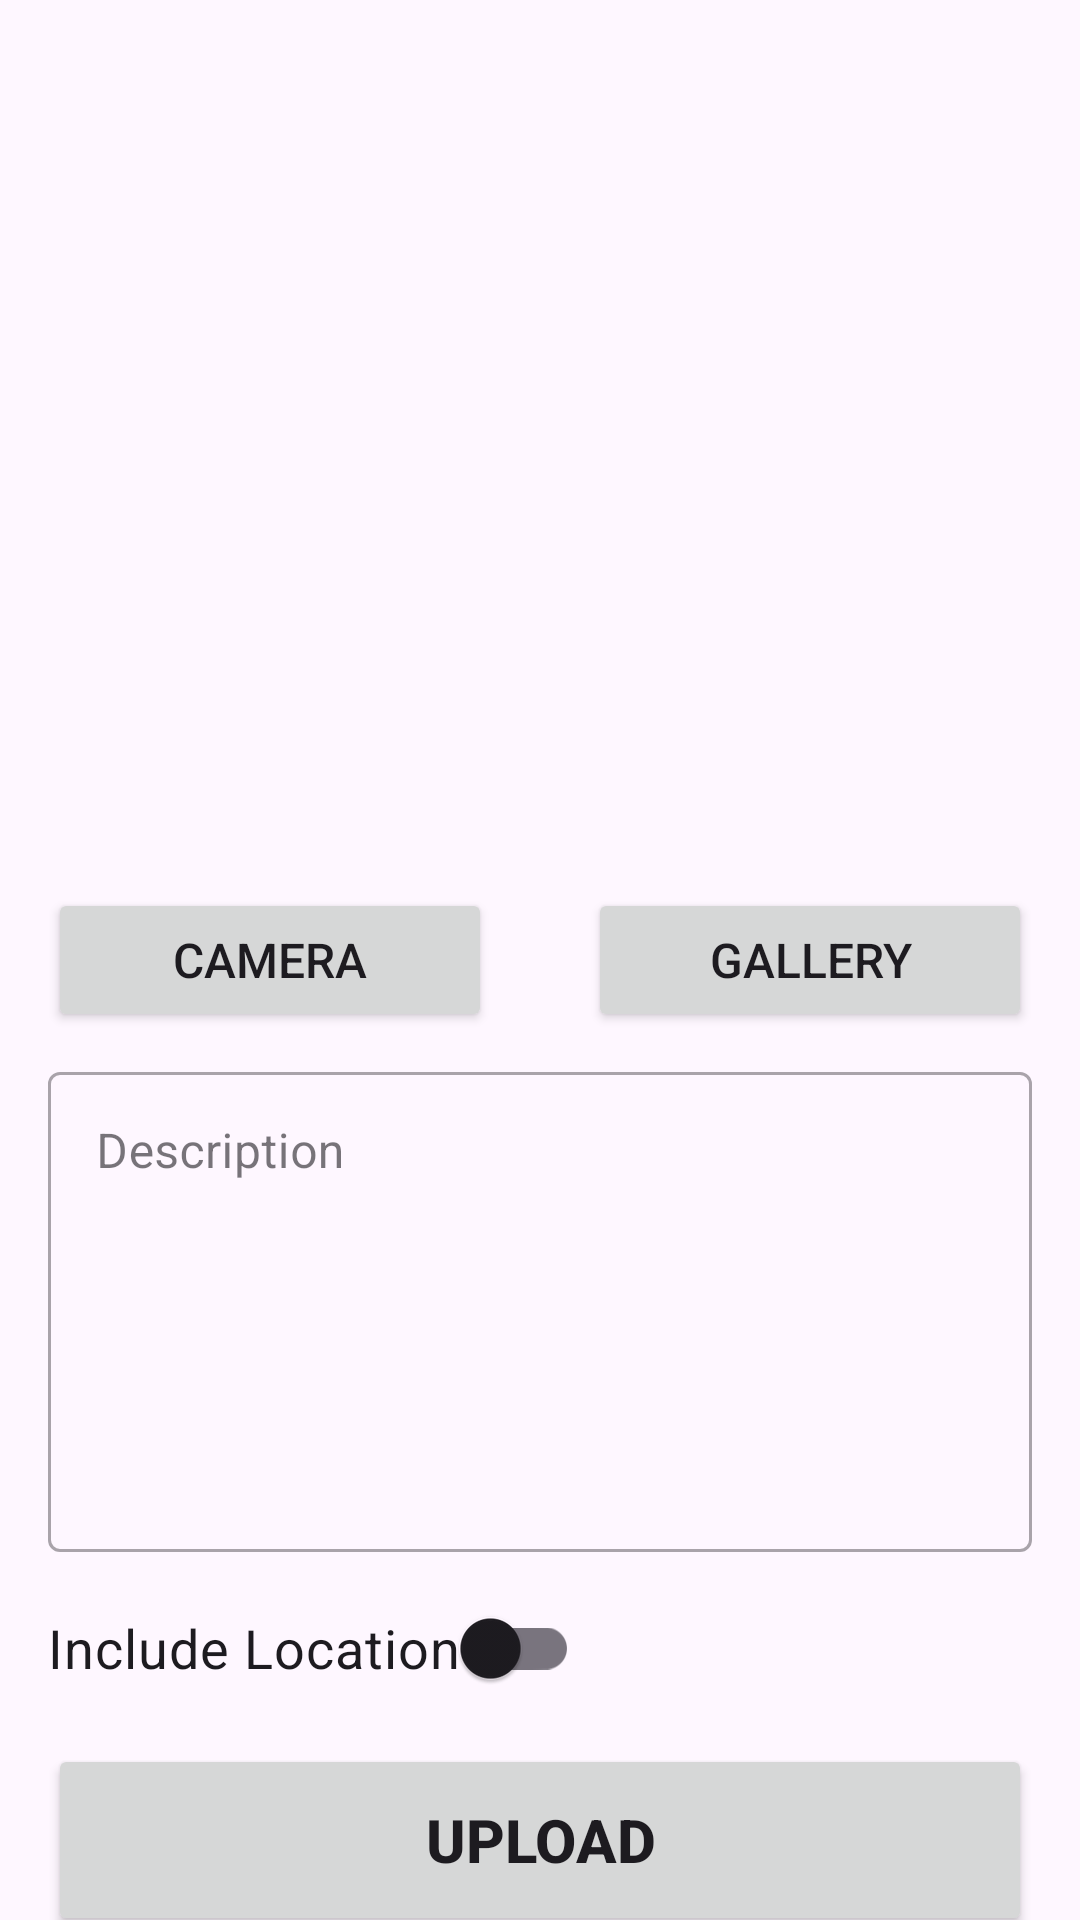

Layout XML and referenced resources for this Android screen:
<!-- AndroidManifest.xml: application theme Theme.SubmissionAplikasiStoryApp -->
<!-- res/layout/fragment_create_story.xml -->
<?xml version="1.0" encoding="utf-8"?>
<FrameLayout xmlns:android="http://schemas.android.com/apk/res/android"
    xmlns:app="http://schemas.android.com/apk/res-auto"
    xmlns:tools="http://schemas.android.com/tools"
    android:layout_width="match_parent"
    android:layout_height="match_parent"
    tools:context=".view.main.createstory.CreateStoryFragment">

    <androidx.constraintlayout.widget.ConstraintLayout
        android:id="@+id/cl_create_story"
        android:layout_width="match_parent"
        android:layout_height="match_parent">

        <com.google.android.material.textfield.TextInputLayout
            android:id="@+id/descriptionEditTextLayout"
            style="@style/Widget.MaterialComponents.TextInputLayout.OutlinedBox"
            android:layout_width="0dp"
            android:layout_height="wrap_content"
            android:hint="@string/description"
            app:boxBackgroundMode="outline"
            app:layout_constraintBottom_toTopOf="@+id/btn_add"
            app:layout_constraintEnd_toEndOf="@+id/btn_add"
            app:layout_constraintStart_toStartOf="@+id/btn_add"
            app:layout_constraintTop_toBottomOf="@+id/guidelineHorizontal">

            <EditText
                android:id="@+id/ed_add_description"
                android:layout_width="match_parent"
                android:layout_height="160dp"
                android:gravity="top|start"
                android:inputType="textPersonName"
                android:lines="4"
                android:minLines="4"
                android:scrollbars="vertical"
                tools:ignore="Autofill,LabelFor" />

        </com.google.android.material.textfield.TextInputLayout>

        <com.google.android.material.switchmaterial.SwitchMaterial
            android:id="@+id/switch_location"
            android:layout_width="wrap_content"
            android:layout_height="wrap_content"
            android:layout_marginTop="8dp"
            android:text="@string/include_location"
            android:textSize="18sp"
            app:layout_constraintStart_toStartOf="@+id/descriptionEditTextLayout"
            app:layout_constraintTop_toBottomOf="@+id/descriptionEditTextLayout"
            tools:ignore="UseSwitchCompatOrMaterialXml" />

        <Button
            android:id="@+id/btn_add"
            android:layout_width="0dp"
            android:layout_height="64dp"
            android:layout_marginStart="16dp"
            android:layout_marginTop="8dp"
            android:layout_marginEnd="16dp"
            android:text="@string/upload"
            android:textSize="20sp"
            android:textStyle="bold"
            app:layout_constraintEnd_toEndOf="parent"
            app:layout_constraintStart_toStartOf="parent"
            app:layout_constraintTop_toBottomOf="@+id/switch_location" />

        <ImageView
            android:id="@+id/iv_preview_image"
            android:layout_width="0dp"
            android:layout_height="0dp"
            android:layout_marginStart="16dp"
            android:layout_marginTop="16dp"
            android:layout_marginEnd="16dp"
            android:layout_marginBottom="64dp"
            android:contentDescription="@string/image_detail"
            app:layout_constraintBottom_toTopOf="@id/guidelineHorizontal"
            app:layout_constraintEnd_toEndOf="parent"
            app:layout_constraintStart_toStartOf="parent"
            app:layout_constraintTop_toTopOf="parent"
            app:srcCompat="@drawable/ic_image_24" />

        <androidx.constraintlayout.widget.Guideline
            android:id="@+id/guidelineHorizontal"
            android:layout_width="wrap_content"
            android:layout_height="64dp"
            android:orientation="horizontal"
            app:layout_constraintEnd_toEndOf="parent"
            app:layout_constraintGuide_percent="0.45"
            app:layout_constraintStart_toStartOf="parent" />

        <Button
            android:id="@+id/btn_camera"
            android:layout_width="0dp"
            android:layout_height="wrap_content"
            android:layout_marginTop="8dp"
            android:layout_marginEnd="16dp"
            android:layout_marginBottom="16dp"
            android:text="@string/camera"
            android:textSize="16sp"
            app:layout_constraintEnd_toStartOf="@+id/btn_gallery"
            app:layout_constraintStart_toStartOf="@+id/descriptionEditTextLayout"
            app:layout_constraintTop_toBottomOf="@id/guidelineHorizontal" />

        <Button
            android:id="@+id/btn_gallery"
            android:layout_width="0dp"
            android:layout_height="wrap_content"
            android:layout_marginStart="16dp"
            android:layout_marginTop="8dp"
            android:layout_marginBottom="16dp"
            android:text="@string/gallery"
            android:textSize="16sp"
            app:layout_constraintEnd_toEndOf="@+id/descriptionEditTextLayout"
            app:layout_constraintStart_toEndOf="@+id/btn_camera"
            app:layout_constraintTop_toBottomOf="@id/guidelineHorizontal" />

        <ProgressBar
            android:id="@+id/progressBarCreateStory"
            style="?android:attr/progressBarStyle"
            android:layout_width="wrap_content"
            android:layout_height="wrap_content"
            android:visibility="gone"
            app:layout_constraintBottom_toBottomOf="parent"
            app:layout_constraintEnd_toEndOf="parent"
            app:layout_constraintStart_toStartOf="parent"
            app:layout_constraintTop_toTopOf="parent"
            tools:visibility="visible" />

    </androidx.constraintlayout.widget.ConstraintLayout>

</FrameLayout>
<!-- resources referenced by this layout -->
<resources>
  <string name="camera">Camera</string>
  <string name="description">Description</string>
  <string name="gallery">Gallery</string>
  <string name="image_detail">Image Detail</string>
  <string name="include_location">Include Location</string>
  <string name="upload">Upload</string>
  <style name="Theme.SubmissionAplikasiStoryApp" parent="Theme.Material3.DayNight">
          
          
  
      </style>
</resources>
